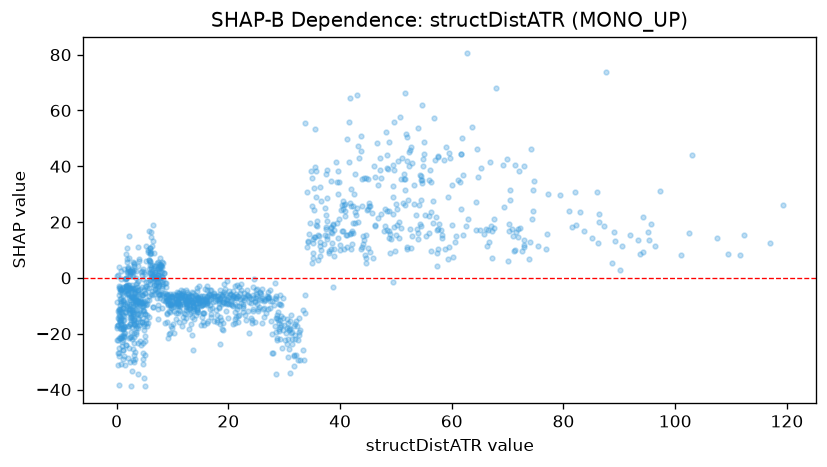

Values plotted in this chart, from the file beside it:
feature_value, shap_value
2.221, -25.13
1.3, -13.49
2.918, -12.77
2.433, 2.322
2.201, 15.18
7.094, 1.25
6.21, 16.43
5.856, -7.919
7.838, 6.997
6.564, -0.8654
8.762, -3.188
5.56, 10.06
6.212, 3.86
7.442, 3.438
9.403, -7.511
8.854, -1.777
9.173, -6.25
10.15, -5.899
14.7, -3.015
11.24, -5.415
11.84, -4.762
12.45, -11.46
23.31, -4.416
14.09, -7.793
14.1, -7.209
13.47, -6.494
18.79, -6.241
24.5, -6.112
24.46, -7.138
16.15, -4.261
4.465, 2.507
5.208, -15.03
3.341, -5.583
3.209, -16.77
4.948, -11.71
6.327, -6.272
7.005, -2.159
9.361, -7.812
15.27, -8.085
13.6, -8.567
12.86, -6.342
9.259, -9.23
15.29, -6.596
14.29, -9.215
11.77, -8.542
10.53, -8.265
11.21, -7.143
16.67, -9.755
13.46, -8.562
26.02, -7.05
18.31, -10.69
20.37, -5.853
13.6, -12.03
31.04, -15.48
26.15, -11.32
25.22, -9.501
35.19, 12.5
32.44, -22.19
28.92, -12.39
30.82, -18.54
... 1,255 more rows
